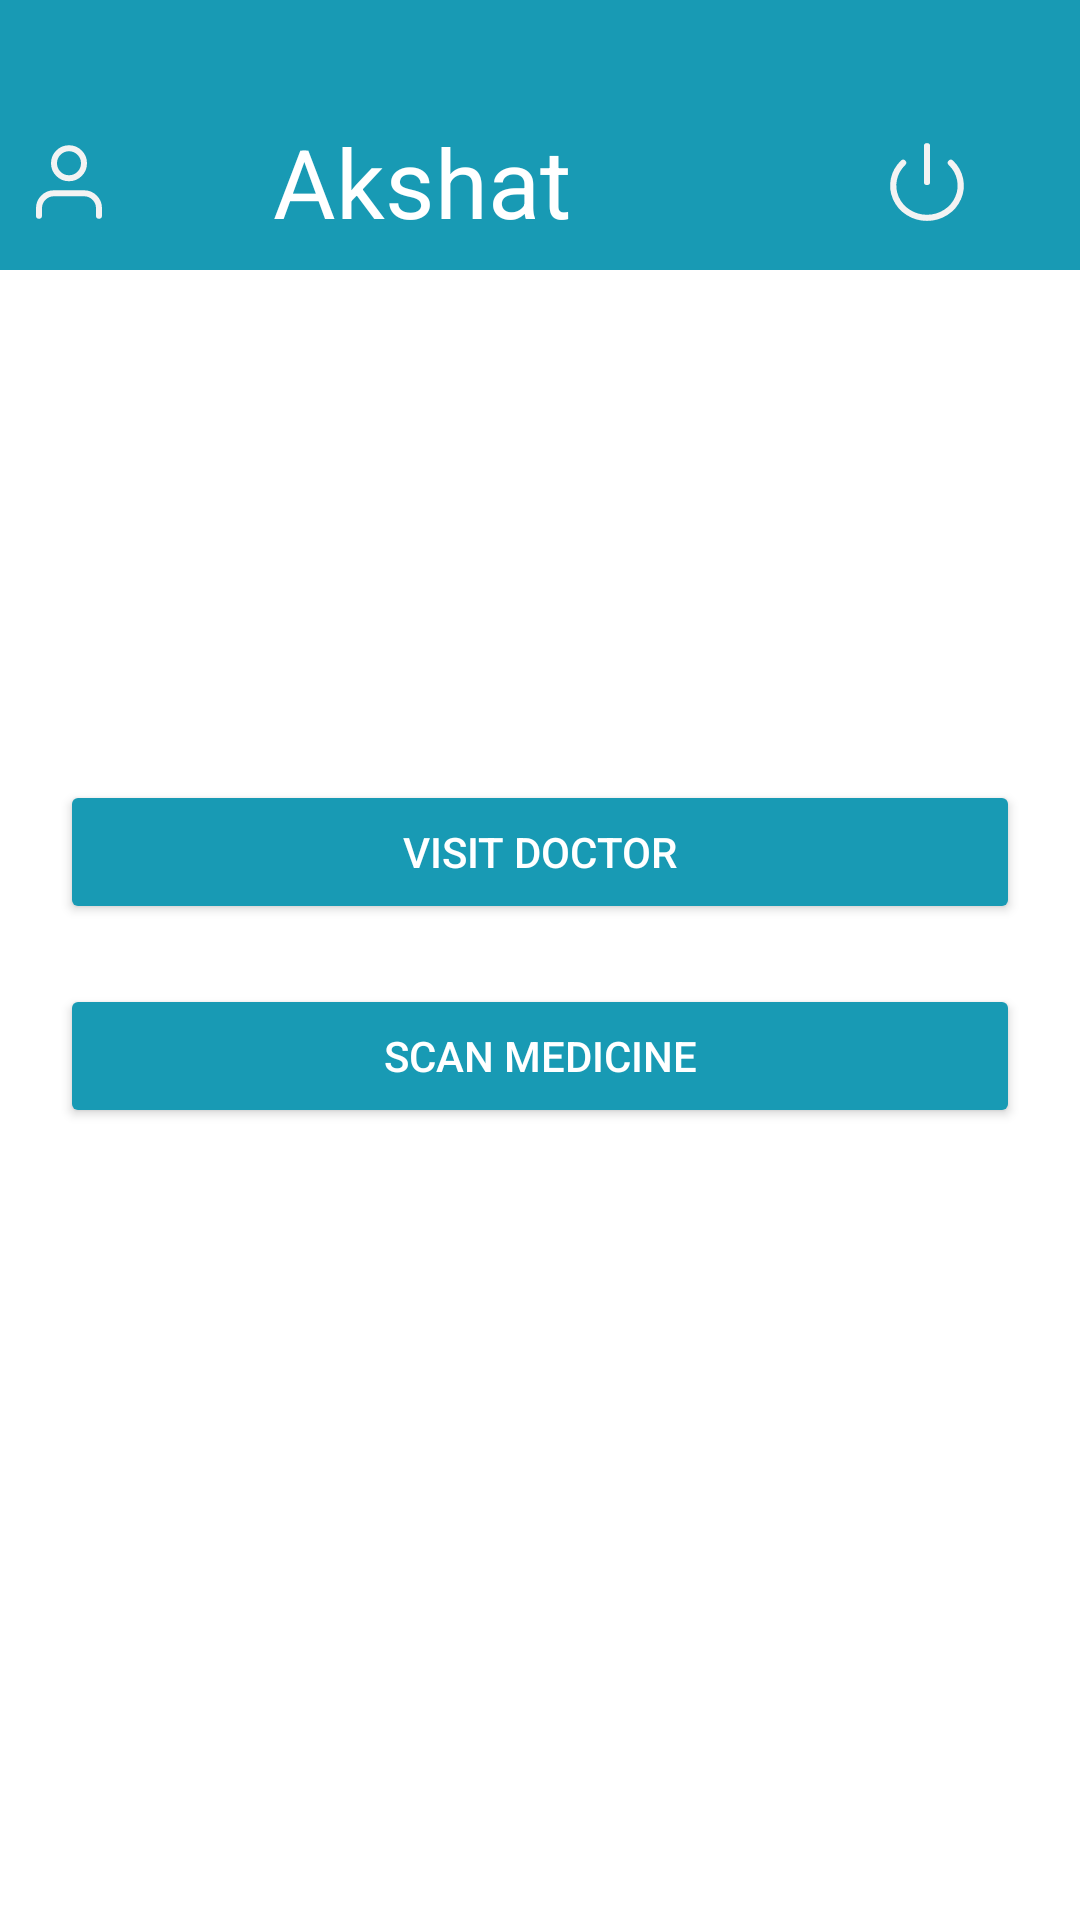

Produce the Android XML layout that renders to this screen, including the resource entries it uses.
<!-- AndroidManifest.xml: application theme Theme.ProjectAdd -->
<!-- res/layout/fragment_patient_settings.xml -->
<?xml version="1.0" encoding="utf-8"?>
<LinearLayout xmlns:android="http://schemas.android.com/apk/res/android"
    xmlns:tools="http://schemas.android.com/tools"
    android:layout_width="match_parent"
    android:layout_height="match_parent"
    xmlns:app="http://schemas.android.com/apk/res-auto"
    android:orientation="vertical"
    android:background="@color/white"
    tools:context=".fragments.PatientHomeFragment">
    <androidx.constraintlayout.widget.ConstraintLayout
        android:layout_width="match_parent"
        android:layout_height="90dp"
        android:background="@color/buttonin"
        android:padding="8dp">

        <ImageView
            android:layout_width="wrap_content"
            android:layout_height="wrap_content"
            android:src="@drawable/user__2_"
            app:layout_constraintBottom_toBottomOf="parent"
            app:layout_constraintTop_toTopOf="@+id/textView3"
            app:layout_constraintStart_toStartOf="parent"
            tools:layout_editor_absoluteX="16dp" />

        <ImageView
            android:id="@+id/logoutButton"
            android:layout_width="30dp"
            android:layout_height="30dp"
            android:layout_marginStart="286dp"
            android:src="@drawable/power__2_"
            app:layout_constraintBottom_toBottomOf="@+id/textView3"
            app:layout_constraintStart_toStartOf="parent"
            app:layout_constraintTop_toTopOf="@+id/textView3" />

        <TextView
            android:id="@+id/textView3"
            android:layout_width="wrap_content"
            android:layout_height="wrap_content"
            android:text="Akshat"
            android:textColor="@color/white"
            android:textSize="32sp"
            app:layout_constraintBottom_toBottomOf="parent"
            app:layout_constraintEnd_toEndOf="parent"
            app:layout_constraintHorizontal_bias="0.339"
            app:layout_constraintStart_toStartOf="parent"
            app:layout_constraintTop_toTopOf="parent"
            app:layout_constraintVertical_bias="1.0" />

    </androidx.constraintlayout.widget.ConstraintLayout>

    <LinearLayout
        android:layout_width="match_parent"
        android:layout_height="wrap_content"
        android:orientation="vertical"
        android:padding="20dp">

        <Button
            android:id="@+id/visit"
            android:layout_width="match_parent"
            android:layout_height="wrap_content"
            android:layout_gravity="center"
            android:layout_marginTop="150dp"
            android:backgroundTint="@color/buttonin"
            android:gravity="center"
            android:text="Visit Doctor"
            android:textColor="@color/white"
            android:textAlignment="center" />

        <ImageView
            android:id="@+id/qrCodeImageView"
            android:layout_width="200dp"
            android:layout_height="200dp"
            android:layout_gravity="center"
            android:layout_marginTop="20dp"
            android:visibility="gone" />

        <TextView
            android:id="@+id/timerTextView"
            android:layout_width="wrap_content"
            android:layout_height="wrap_content"
            android:layout_gravity="center"
            android:layout_marginTop="10dp"
            android:textColor="@color/black"
            android:textSize="18sp"
            android:visibility="gone" />

        <Button
            android:id="@+id/scanM"
            android:layout_width="match_parent"
            android:layout_height="wrap_content"
            android:layout_gravity="center"
            android:layout_marginTop="20dp"
            android:backgroundTint="@color/buttonin"
            android:gravity="center"
            android:text="Scan Medicine"
            android:textColor="@color/white"
            android:textAlignment="center" />



    </LinearLayout>

    
    <androidx.camera.view.PreviewView
        android:id="@+id/previewView"
        android:layout_width="match_parent"
        android:layout_height="match_parent"
        android:visibility="gone" />

</LinearLayout>
<!-- resources referenced by this layout -->
<resources>
  <color name="black">#FF000000</color>
  <color name="buttonin">#189AB4</color>
  <color name="white">#FFFFFFFF</color>
  <!-- drawable power__2_ (drawable) -->
  <vector xmlns:android="http://schemas.android.com/apk/res/android"
      android:width="29dp"
      android:height="28dp"
      android:viewportWidth="29"
      android:viewportHeight="28">
    <path
        android:pathData="M22.185,7.747C23.705,9.215 24.741,11.086 25.16,13.123C25.58,15.16 25.364,17.271 24.541,19.189C23.718,21.108 22.324,22.747 20.535,23.901C18.747,25.054 16.645,25.67 14.494,25.67C12.343,25.67 10.241,25.054 8.452,23.901C6.664,22.747 5.27,21.108 4.447,19.189C3.624,17.271 3.408,15.16 3.828,13.123C4.247,11.086 5.282,9.215 6.803,7.747M14.5,2.333V14"
        android:strokeLineJoin="round"
        android:strokeWidth="2"
        android:fillColor="#00000000"
        android:strokeColor="#F3F3F3"
        android:strokeLineCap="round"/>
  </vector>
  <!-- drawable user__2_ (drawable) -->
  <vector xmlns:android="http://schemas.android.com/apk/res/android"
      android:width="30dp"
      android:height="30dp"
      android:viewportWidth="30"
      android:viewportHeight="30">
    <path
        android:pathData="M25,26.25V23.75C25,22.424 24.473,21.152 23.535,20.215C22.598,19.277 21.326,18.75 20,18.75H10C8.674,18.75 7.402,19.277 6.464,20.215C5.527,21.152 5,22.424 5,23.75V26.25M20,8.75C20,11.511 17.761,13.75 15,13.75C12.239,13.75 10,11.511 10,8.75C10,5.989 12.239,3.75 15,3.75C17.761,3.75 20,5.989 20,8.75Z"
        android:strokeLineJoin="round"
        android:strokeWidth="2"
        android:fillColor="#00000000"
        android:strokeColor="#F3F3F3"
        android:strokeLineCap="round"/>
  </vector>
  <style name="Theme.ProjectAdd" parent="Base.Theme.ProjectAdd" />
  <style name="Base.Theme.ProjectAdd" parent="Theme.Material3.DayNight.NoActionBar">
          
          
      </style>
</resources>
